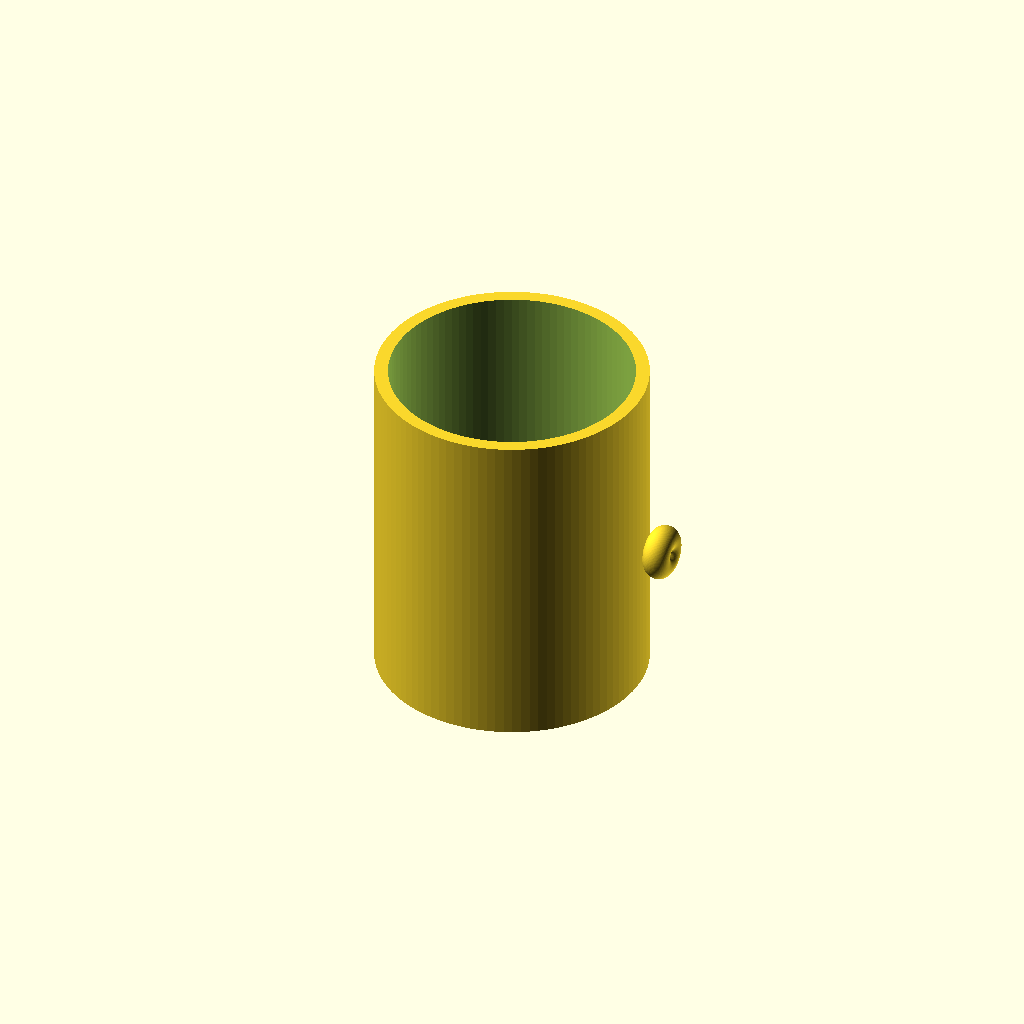
Cell 1: rendered with the file's own defaults.
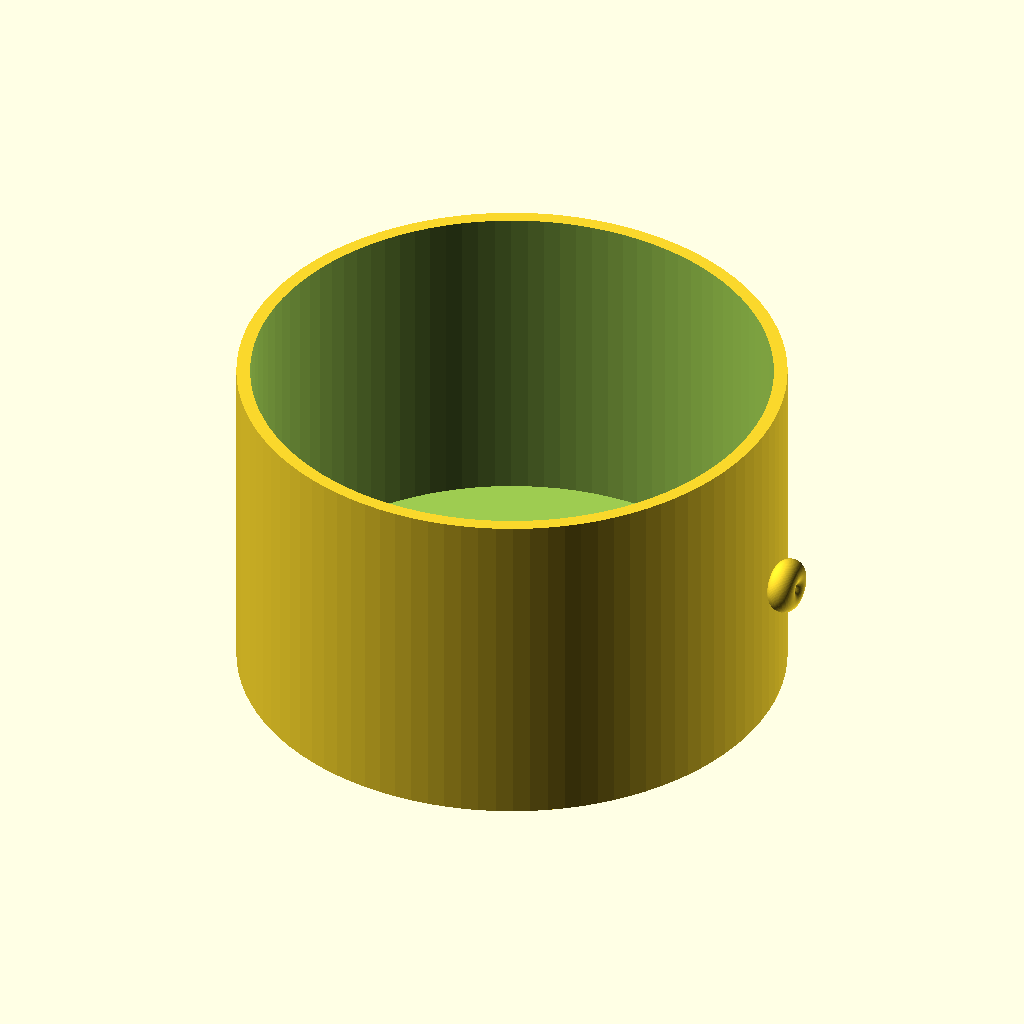
Cell 2: the same model with outer_diameter = 160.
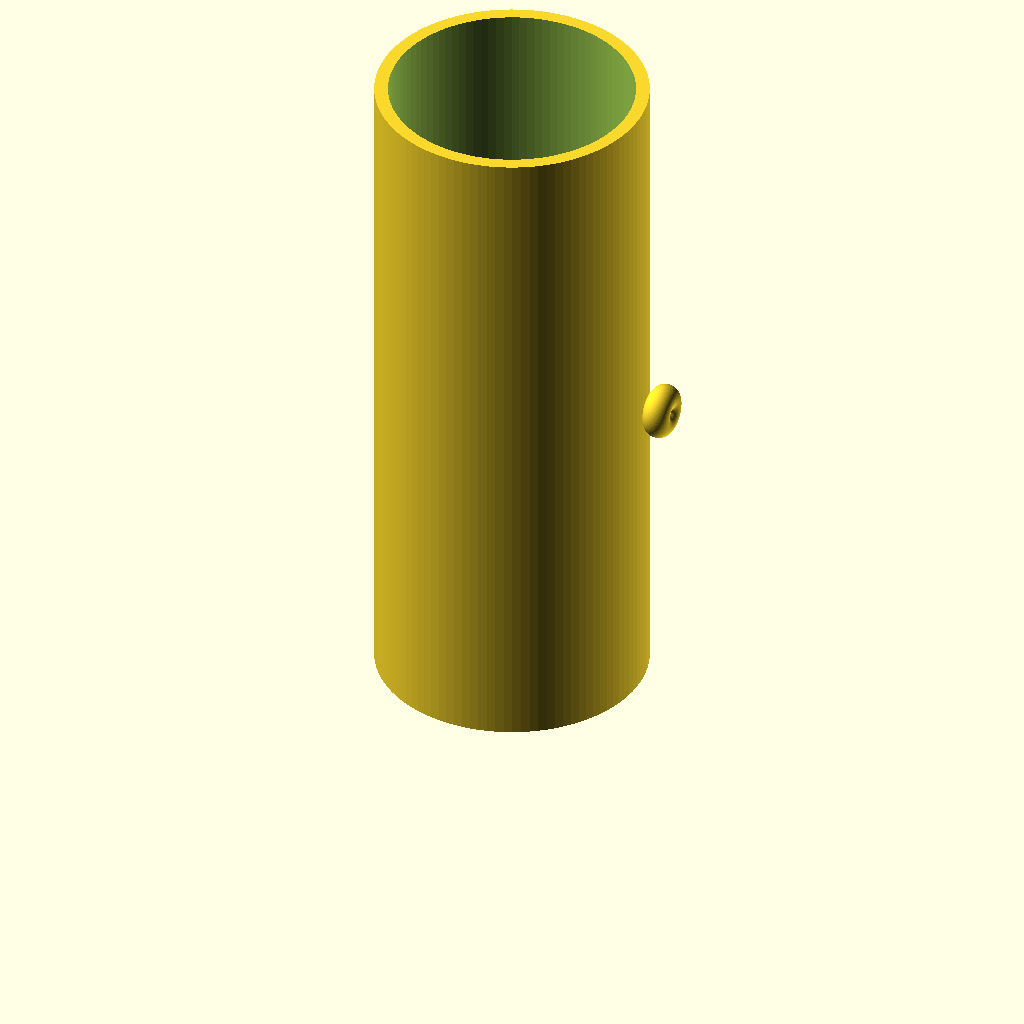
Cell 3: height = 200 (everything else at default).
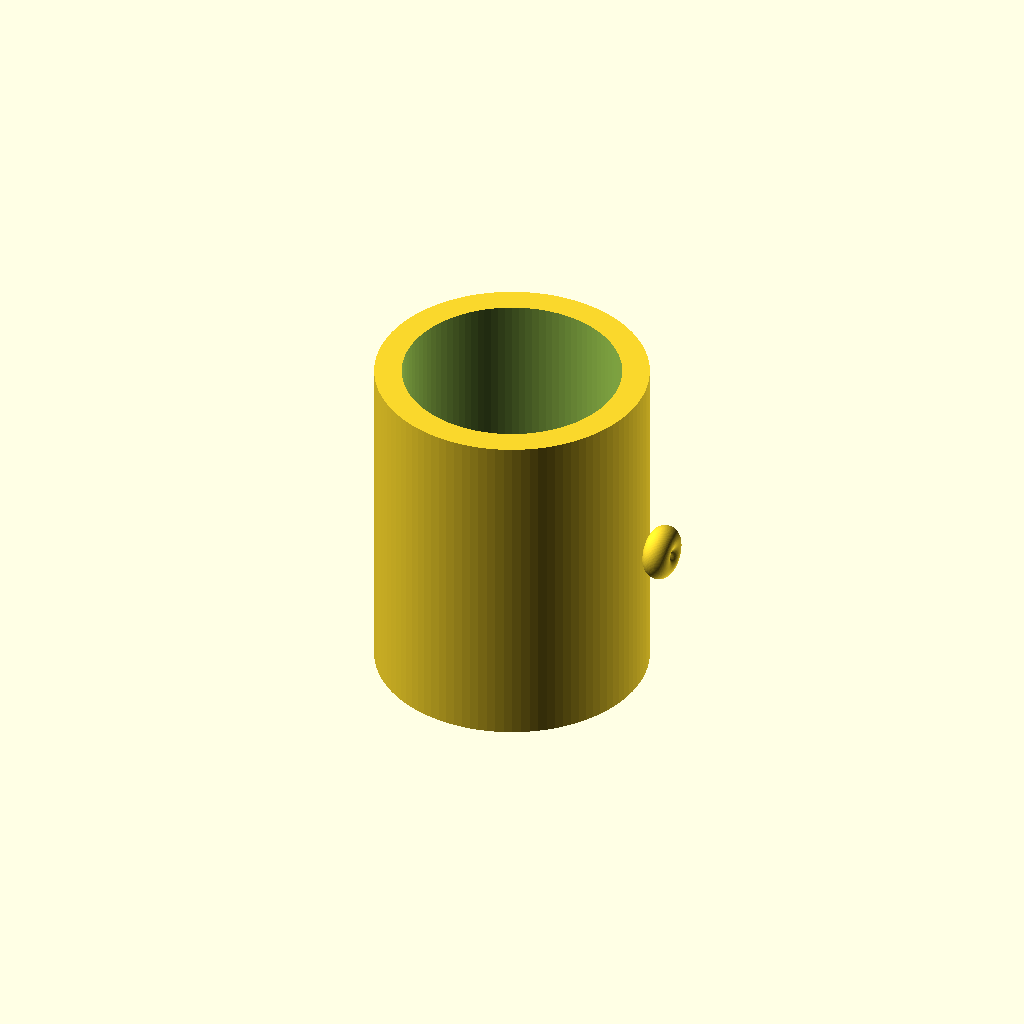
Cell 4: wall_thickness = 8 (everything else at default).
One fixed orthographic camera (rotation 55°, 0°, 25°; colour scheme Cornfield) for every cell.
Source of the model, results/tier-1-mug/iter-png-3_gemma-4-12b-qat-7002994a15b6-2026-09-23T11-19-25-483Z/final.scad:
$fn = 100; // 滑らかさを向上

// パラメータ
outer_diameter = 80;
height = 100;
wall_thickness = 4;
bottom_thickness = 6;

// 取っ手の設計
// 課題の「外径方向に飛び出す半径 12mm」を厳守します。
// カップの半径は 40mm なので、取手の外側の端は 40 + 12 = 52mm になります。
handle_protrusion = 12; 
// 指を通すための空間を確保するため、取手の肉厚を調整します。
// 取っ手の中心位置を計算：
// 外側の端(52mm) - 取っ手の半径(r) = 中心位置
// 内側の端(40mm + 隙間) + 取っ手の半径(r) = 中心位置
// 隙間を 4mm とすると、取手の半径は (52 - 44) / 2 = 4mm となります。
handle_tube_radius = 4;
handle_major_r = (outer_diameter / 2) + handle_protrusion - handle_tube_radius;

// 内寸の計算
inner_diameter = outer_diameter - (2 * wall_thickness);
inner_height = height - bottom_thickness;

union() {
    // マグカップ本体
    difference() {
        // 外側の円柱
        cylinder(d = outer_diameter, h = height);
        
        // 内側の空間（底面をくり抜く）
        translate([0, 0, bottom_thickness])
            cylinder(d = inner_diameter, h = inner_height + 1);
    }

    // 取っ手 (リング状)
    // rotate_extrude を使用してドーナツ状の形状を作成
    // 中心高さ (height / 2) に配置
    translate([handle_major_r, 0, height / 2])
    rotate([0, 90, 0])
    rotate_extrude()
    translate([handle_tube_radius, 0, 0])
    circle(r = handle_tube_radius);
}
Parameter table extracted from the source (name, type, default, range or options):
outer_diameter: number, default 80
height: number, default 100
wall_thickness: number, default 4
bottom_thickness: number, default 6
handle_protrusion: number, default 12
handle_tube_radius: number, default 4
